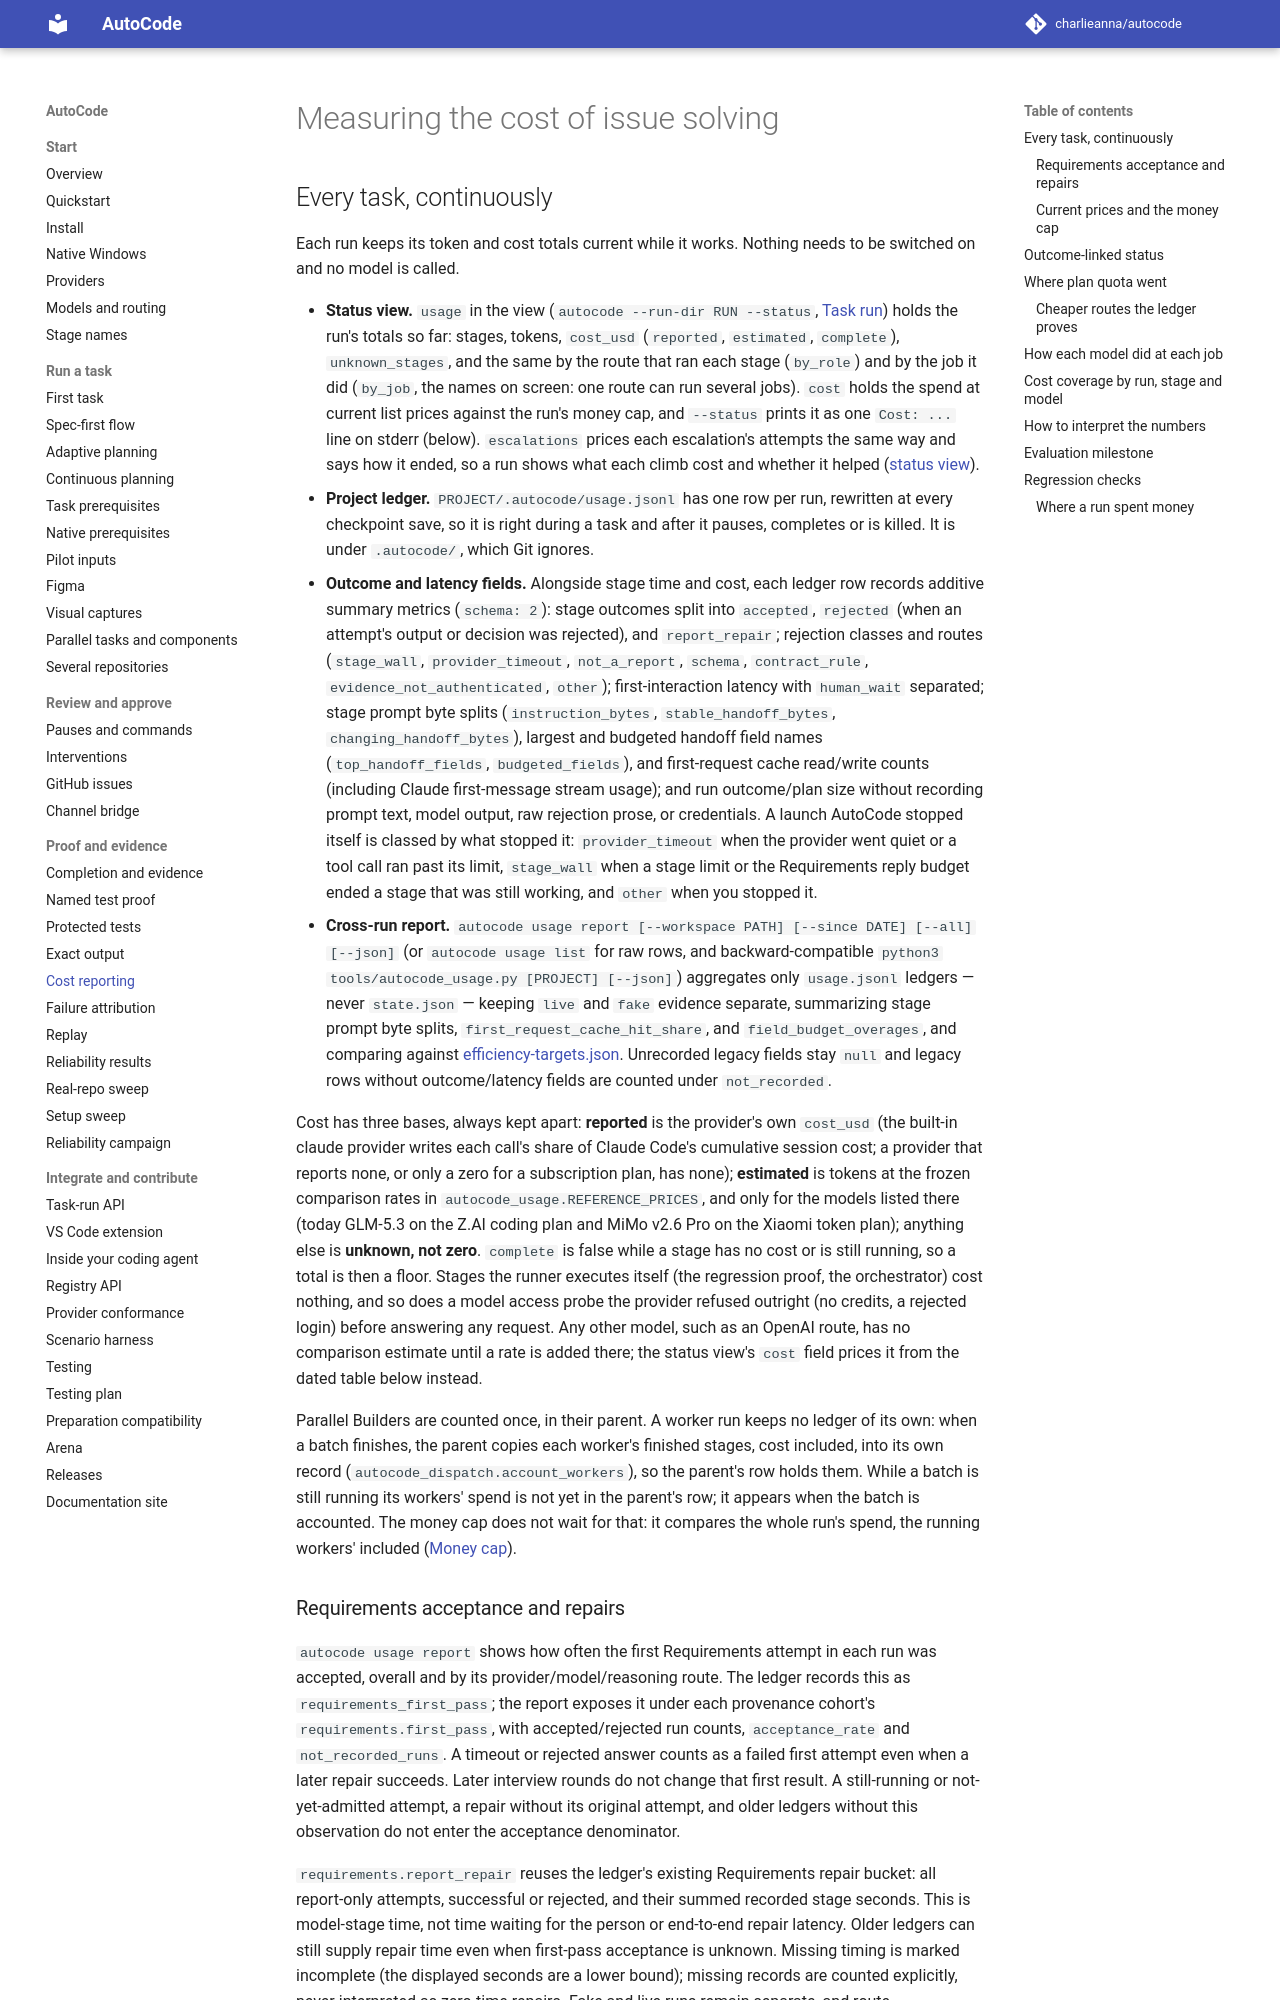

repository: charlieanna/autocode · page: latest/cost-reporting/index.html · generator: mkdocs

# Measuring the cost of issue solving

## Every task, continuously

Each run keeps its token and cost totals current while it works. Nothing needs to be
switched on and no model is called.

- **Status view.** `usage` in the view (`autocode --run-dir RUN --status`, [Task run](task-run.md))
  holds the run's totals so far: stages, tokens, `cost_usd` (`reported`, `estimated`, `complete`),
  `unknown_stages`, and the same by the route that ran each stage (`by_role`) and by the job it did
  (`by_job`, the names on screen: one route can run several jobs). `cost` holds the spend at current list prices against the
  run's money cap, and `--status` prints it as one `Cost: ...` line on stderr (below).
  `escalations` prices each escalation's attempts the same way and says how it ended, so a run shows
  what each climb cost and whether it helped ([status view](task-run.md#status-view)).
- **Project ledger.** `PROJECT/.autocode/usage.jsonl` has one row per run, rewritten at every
  checkpoint save, so it is right during a task and after it pauses, completes or is killed. It
  is under `.autocode/`, which Git ignores.
- **Outcome and latency fields.** Alongside stage time and cost, each ledger row records
  additive summary metrics (`schema: 2`): stage outcomes split into `accepted`, `rejected` (when
  an attempt's output or decision was rejected), and `report_repair`; rejection classes and
  routes (`stage_wall`, `provider_timeout`, `not_a_report`, `schema`, `contract_rule`,
  `evidence_not_authenticated`, `other`); first-interaction latency with `human_wait` separated;
  stage prompt byte splits (`instruction_bytes`, `stable_handoff_bytes`, `changing_handoff_bytes`),
  largest and budgeted handoff field names (`top_handoff_fields`, `budgeted_fields`), and
  first-request cache read/write counts (including Claude first-message stream usage); and run
  outcome/plan size without recording prompt text, model output, raw rejection prose, or credentials. A launch AutoCode
  stopped itself is classed by what stopped it: `provider_timeout` when the provider went quiet or
  a tool call ran past its limit, `stage_wall` when a stage limit or the Requirements reply budget
  ended a stage that was still working, and `other` when you stopped it.
- **Cross-run report.** `autocode usage report [--workspace PATH] [--since DATE] [--all] [--json]`
  (or `autocode usage list` for raw rows, and backward-compatible
  `python3 tools/autocode_usage.py [PROJECT] [--json]`) aggregates only `usage.jsonl` ledgers —
  never `state.json` — keeping `live` and `fake` evidence separate, summarizing stage prompt
  byte splits, `first_request_cache_hit_share`, and `field_budget_overages`, and comparing against
  [efficiency-targets.json](efficiency-targets.json). Unrecorded legacy fields stay `null` and
  legacy rows without outcome/latency fields are counted under `not_recorded`.

Cost has three bases, always kept apart: **reported** is the provider's own `cost_usd` (the built-in
claude provider writes each call's share of Claude Code's cumulative session cost; a provider that
reports none, or only a zero for a subscription plan, has none); **estimated** is tokens at the
frozen comparison rates in `autocode_usage.REFERENCE_PRICES`, and only for the models listed there
(today GLM-5.3 on the Z.AI coding plan and MiMo v2.6 Pro on the Xiaomi token plan); anything else is
**unknown, not zero**. `complete` is false while a stage has no cost or is still running, so a total
is then a floor. Stages the runner executes itself (the regression proof, the orchestrator) cost
nothing, and so does a model access probe the provider refused outright (no credits, a rejected
login) before answering any request. Any other model, such as an OpenAI route, has no comparison
estimate until a rate is added there; the status view's `cost` field prices it from the dated table below instead.

Parallel Builders are counted once, in their parent. A worker run keeps no ledger of its own: when a
batch finishes, the parent copies each worker's finished stages, cost included, into its own record
(`autocode_dispatch.account_workers`), so the parent's row holds them. While a batch is still running its
workers' spend is not yet in the parent's row; it appears when the batch is accounted. The money cap does
not wait for that: it compares the whole run's spend, the running workers' included
([Money cap](execution.md#money-cap)).
